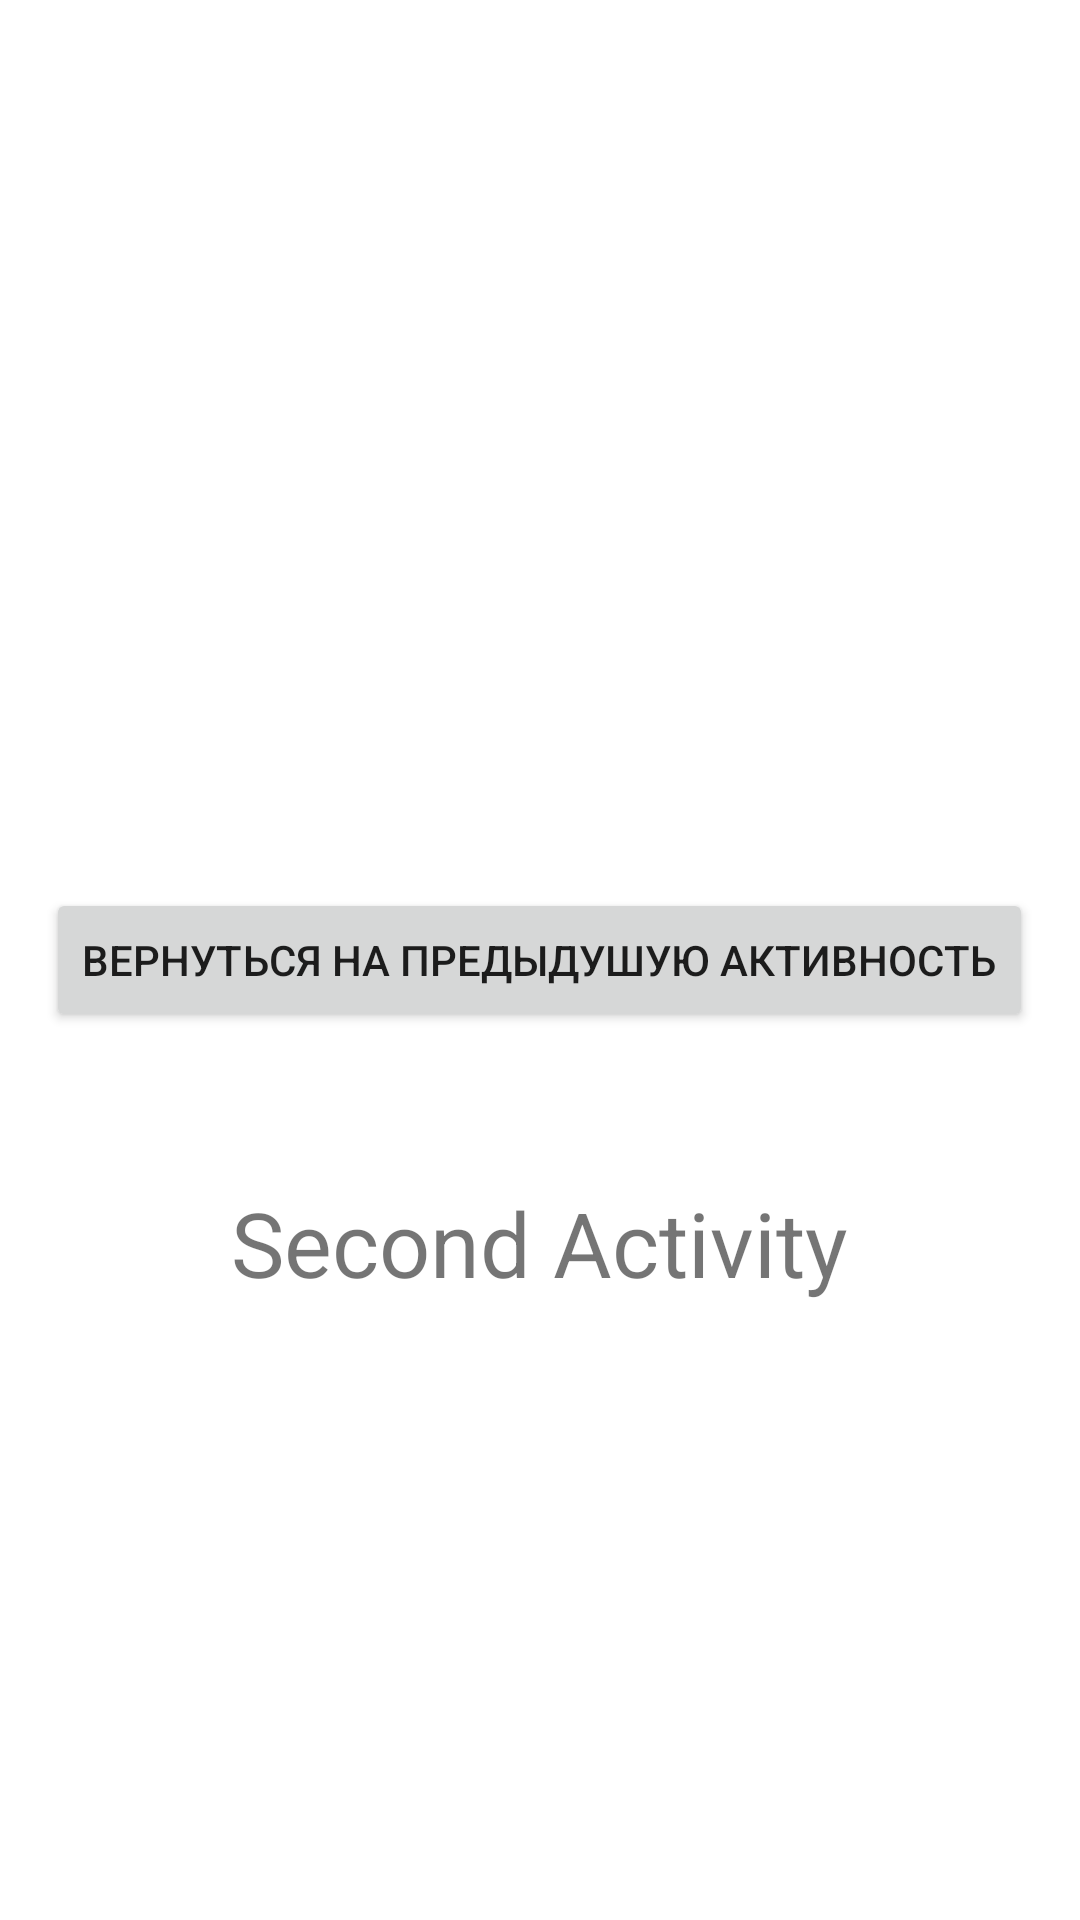

Layout XML and referenced resources for this Android screen:
<!-- AndroidManifest.xml: application theme Theme.Workwithactivities -->
<!-- res/layout/activity_main2.xml -->
<?xml version="1.0" encoding="utf-8"?>
<RelativeLayout xmlns:android="http://schemas.android.com/apk/res/android"
    xmlns:app="http://schemas.android.com/apk/res-auto"
    xmlns:tools="http://schemas.android.com/tools"
    android:layout_width="match_parent"
    android:layout_height="match_parent"
    tools:context=".MainActivity2">

    <Button
        android:id="@+id/button2"
        android:layout_width="wrap_content"
        android:layout_height="wrap_content"
        android:text="Вернуться на предыдушую активность"
        android:layout_centerInParent="true"
        />

    <TextView
        android:layout_width="wrap_content"
        android:layout_height="wrap_content"
        android:text="Second Activity"
        android:textSize="30sp"
        android:layout_centerHorizontal="true"
        android:layout_below="@+id/button2"
        android:layout_marginTop="50dp"
        />

</RelativeLayout>
<!-- resources referenced by this layout -->
<resources>
  <style name="Theme.Workwithactivities" parent="Theme.MaterialComponents.DayNight.DarkActionBar">
          
          <item name="colorPrimary">@color/purple_500</item>
          <item name="colorPrimaryVariant">@color/purple_700</item>
          <item name="colorOnPrimary">@color/white</item>
          
          <item name="colorSecondary">@color/teal_200</item>
          <item name="colorSecondaryVariant">@color/teal_700</item>
          <item name="colorOnSecondary">@color/black</item>
          
          <item name="android:statusBarColor" tools:targetApi="l">?attr/colorPrimaryVariant</item>
          
      </style>
  <!-- not gathered from this repository: default colours our renderer supplied (Android Studio template values) -->
  <color name="purple_500">#FF6200EE</color>
  <color name="purple_700">#FF3700B3</color>
  <color name="teal_200">#FF03DAC5</color>
  <color name="teal_700">#FF018786</color>
  <color name="black">#FF000000</color>
  <color name="white">#FFFFFFFF</color>
</resources>
